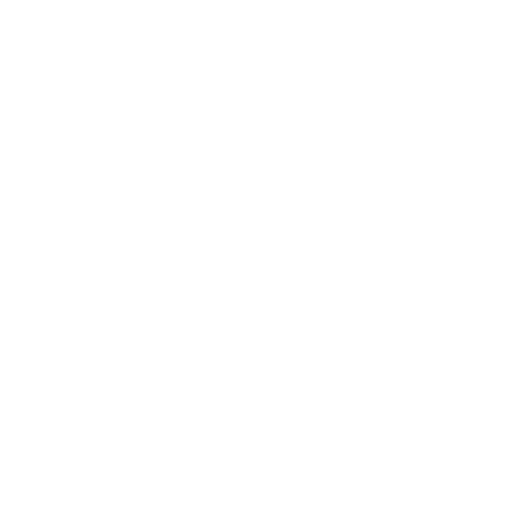
t = 0.00 s
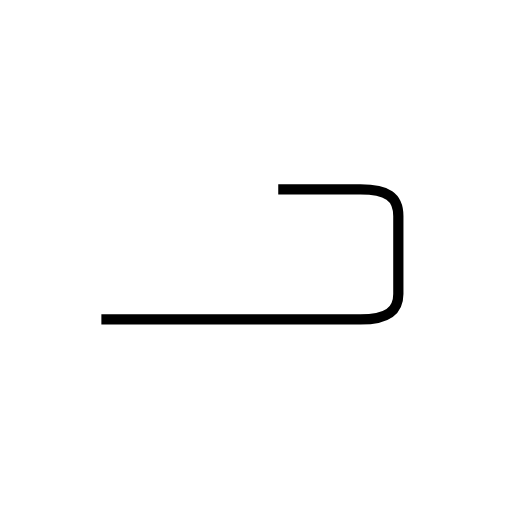
t = 1.54 s
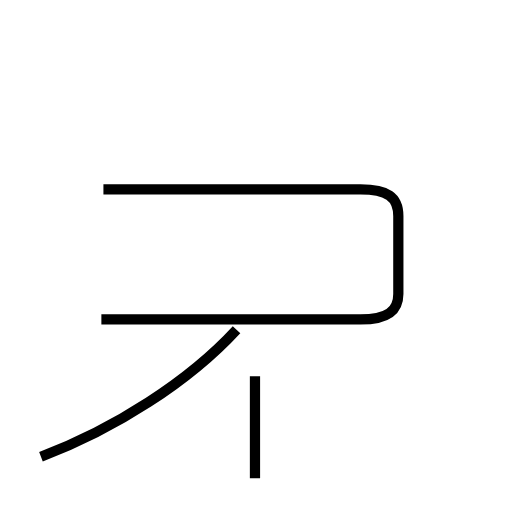
t = 3.04 s
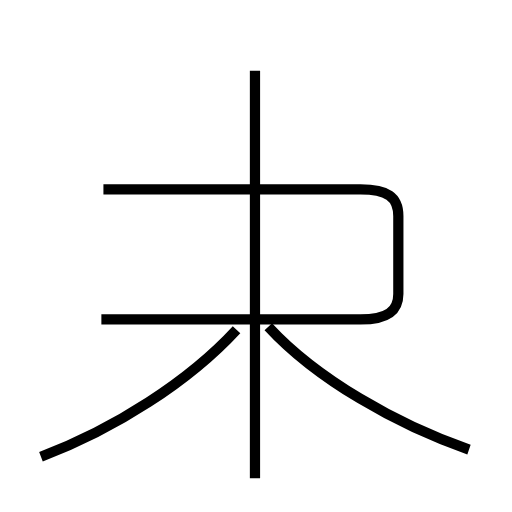
t = 4.63 s
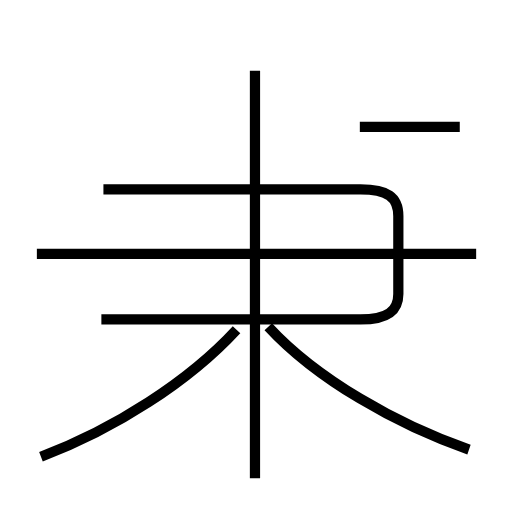
t = 6.21 s
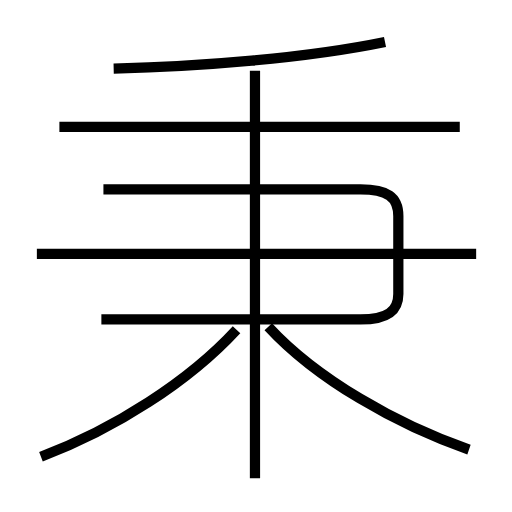
t = 7.89 s

The animated SVG that drew these frames (rendered in a browser with its animation timeline set to each time). Animation: 7 SMIL elements (animate=7); one cycle of 7.89 s.

<?xml version='1.0' encoding='utf-8'?>
<svg viewBox="0.0 -6.0 50.0 50.0" version="1.1" xmlns="http://www.w3.org/2000/svg"><rect x="-1000" y="-1000" width="2000" height="2000" stroke="white" fill="white" /><g style="fill:none;stroke:#000000;stroke-width:1"><path d="M 9.9 -12.8 L 35.2 -12.8 C 37.8 -12.8 38.9 -13.6 38.9 -15.3 L 38.9 -22.9 C 38.9 -24.8 37.8 -25.5 35.2 -25.5 L 10.1 -25.5 " transform="translate(0.0 38.0)" stroke-dasharray="68.322127378349" stroke-dashoffset="68.322127378349"><animate attributeName="stroke-dashoffset" from="68.322127378349" to="0" dur="2.0496638213504697s" begin="0s" fill="freeze" /></path><path d="M 4.0 0.6 C 11.2 -2.1 18.5 -6.8 23.1 -11.8 " transform="translate(0.0 38.0)" stroke-dasharray="22.961039576519983" stroke-dashoffset="22.961039576519983"><animate attributeName="stroke-dashoffset" from="22.961039576519983" to="0" dur="0.6888311872955994s" begin="2.0496638213504697s" fill="freeze" /></path><path d="M 24.9 2.7 L 24.9 -37.1 " transform="translate(0.0 38.0)" stroke-dasharray="39.800000000000004" stroke-dashoffset="39.800000000000004"><animate attributeName="stroke-dashoffset" from="39.800000000000004" to="0" dur="1.1940000000000002s" begin="2.738495008646069s" fill="freeze" /></path><path d="M 45.8 -0.1 C 38.8 -2.5 30.9 -7.0 26.2 -12.1 " transform="translate(0.0 38.0)" stroke-dasharray="23.189738181481662" stroke-dashoffset="23.189738181481662"><animate attributeName="stroke-dashoffset" from="23.189738181481662" to="0" dur="0.6956921454444498s" begin="3.932495008646069s" fill="freeze" /></path><path d="M 46.5 -19.2 L 3.6 -19.2 " transform="translate(0.0 38.0)" stroke-dasharray="42.9" stroke-dashoffset="42.9"><animate attributeName="stroke-dashoffset" from="42.9" to="0" dur="1.287s" begin="4.628187154090519s" fill="freeze" /></path><path d="M 44.9 -31.6 L 5.8 -31.6 " transform="translate(0.0 38.0)" stroke-dasharray="39.1" stroke-dashoffset="39.1"><animate attributeName="stroke-dashoffset" from="39.1" to="0" dur="1.173s" begin="5.9151871540905185s" fill="freeze" /></path><path d="M 11.1 -37.3 C 19.5 -37.5 29.8 -38.3 37.6 -39.9" transform="translate(0.0 38.0)" stroke-dasharray="26.658426580527166" stroke-dashoffset="26.658426580527166"><animate attributeName="stroke-dashoffset" from="26.658426580527166" to="0" dur="0.799752797415815s" begin="7.088187154090519s" fill="freeze" /></path></g></svg>
